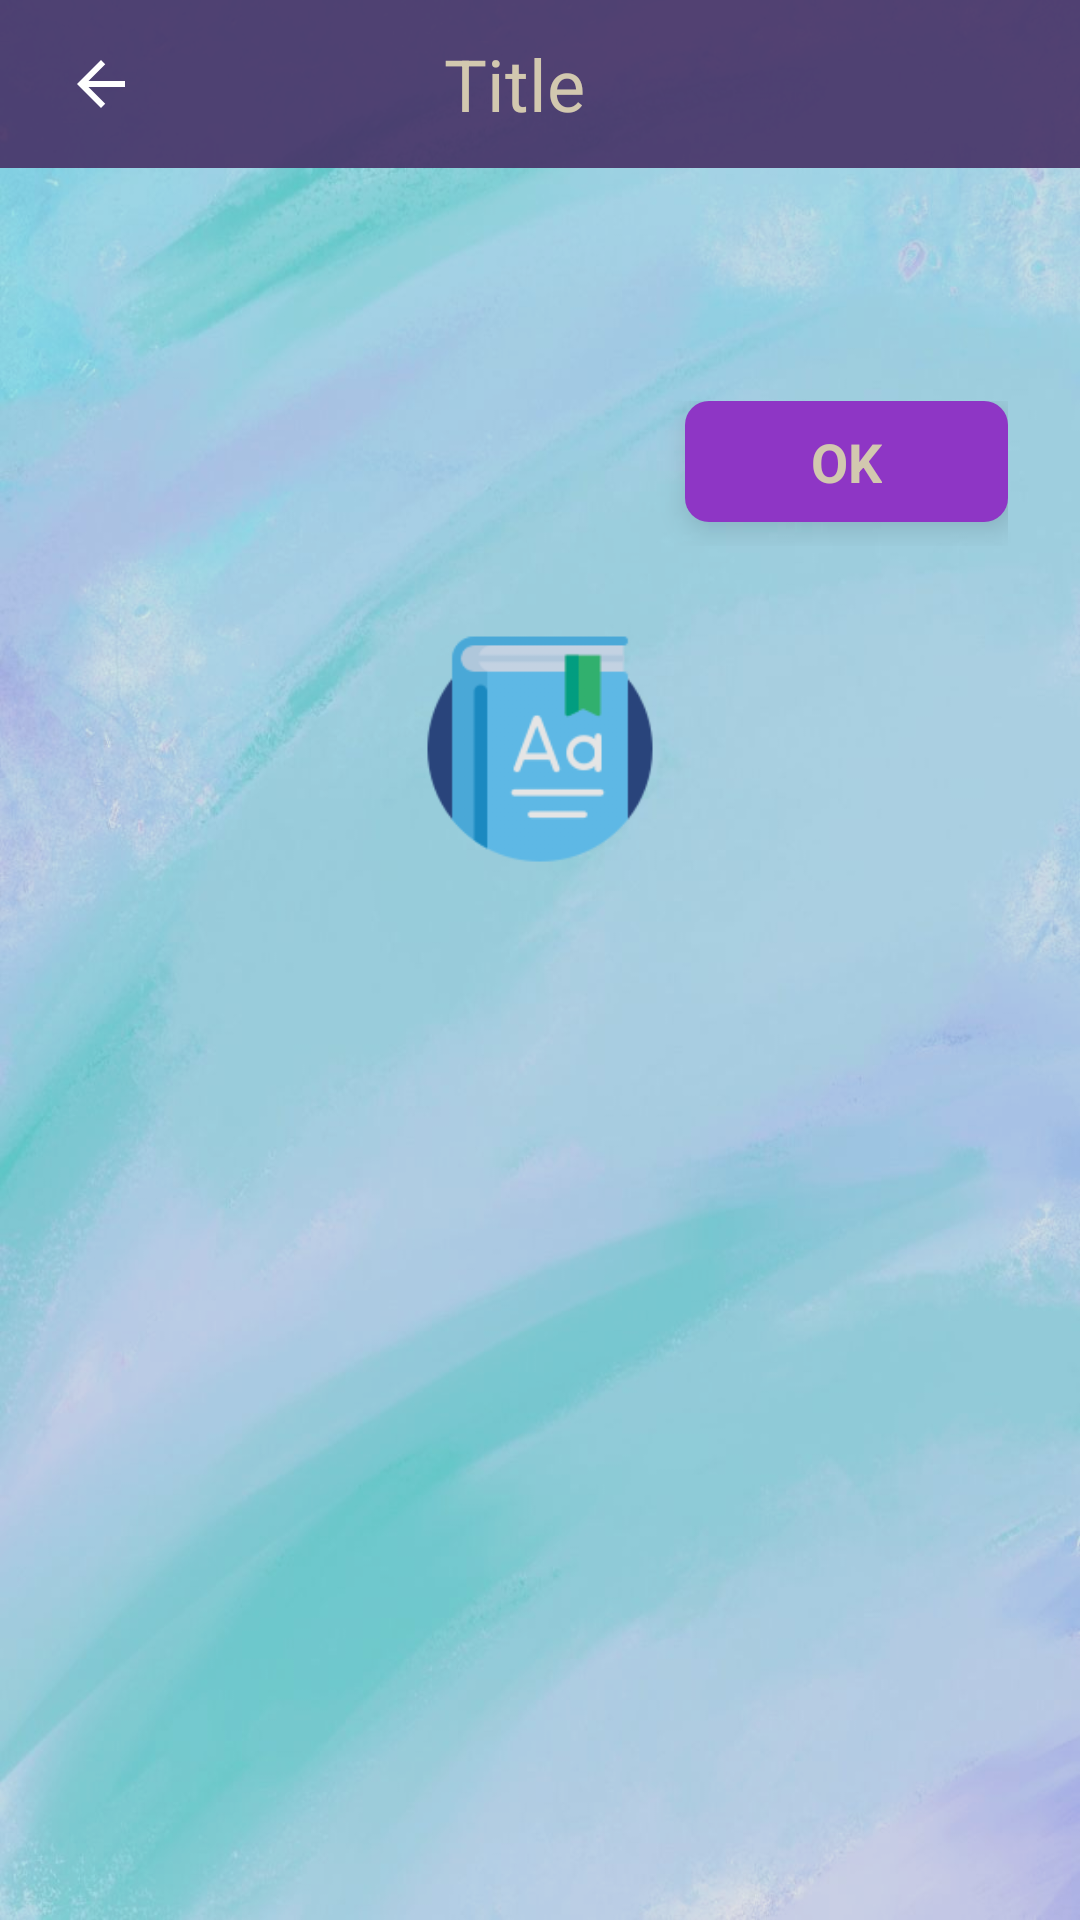

Here is an Android app screen rendered from its layout file. Give the layout XML and the strings, colors and styles it references.
<!-- AndroidManifest.xml: application theme SplashScreenLogo -->
<!-- res/layout/dialog_text.xml -->
<LinearLayout xmlns:android="http://schemas.android.com/apk/res/android"
    xmlns:app="http://schemas.android.com/apk/res-auto"
    xmlns:tools="http://schemas.android.com/tools"
    android:layout_width="match_parent"
    android:layout_height="wrap_content"
    android:background="#1A000000"
    android:id="@+id/def_dialog"
    android:orientation="vertical">

    <include
        layout="@layout/screen_action_bar"
        android:id="@+id/def_actionBar"
        android:layout_width="match_parent"
        android:layout_height="wrap_content" />
    <TextView
        android:id="@+id/tv_massage"
        style="@style/Text"
        android:paddingTop="12dp"
        android:paddingBottom="12dp"
        android:layout_margin="8dp"
        android:layout_width="match_parent"
        android:layout_height="wrap_content"
        android:paddingStart="16dp"
        tools:ignore="RtlSymmetry" />

    <LinearLayout
        android:layout_width="match_parent"
        android:layout_height="wrap_content"
        android:gravity="end"
        android:paddingTop="16dp"
        android:paddingEnd="24dp"
        android:paddingBottom="8dp"
        app:layout_constraintTop_toBottomOf="@id/tv_massage"
        tools:ignore="RtlSymmetry">

        <LinearLayout
            android:id="@+id/btn_ok_layout"
            android:layout_width="wrap_content"
            android:background="@drawable/day_night_bg_btn"
            android:layout_height="wrap_content"
            android:clickable="true"
            android:gravity="center"
            android:paddingStart="42dp"
            android:paddingTop="8dp"
            android:elevation="6dp"
            android:layout_marginBottom="8dp"
            android:paddingEnd="42dp"
            android:paddingBottom="8dp"
            android:focusable="true"
            tools:ignore="UselessParent">

            <TextView
                android:id="@+id/btn_ok"
                style="@style/Text.Title.Alternative"
                android:layout_width="wrap_content"
                android:layout_height="wrap_content"
                android:text="@string/text_button_ok"
                android:clickable="false"
                android:textAllCaps="true"
                android:textSize="18sp"
                android:textStyle="bold" />
        </LinearLayout>
    </LinearLayout>
</LinearLayout>
<!-- res/layout/screen_action_bar.xml (included above) -->
<?xml version="1.0" encoding="utf-8"?>
<com.google.android.material.appbar.MaterialToolbar xmlns:android="http://schemas.android.com/apk/res/android"
    xmlns:app="http://schemas.android.com/apk/res-auto"
    xmlns:tools="http://schemas.android.com/tools"
    android:id="@+id/actionBar"
    android:layout_width="match_parent"
    android:layout_height="wrap_content"
    android:background="@drawable/day_night_actionbar_background"
    android:gravity="left|center"
    tools:ignore="RtlHardcoded">

    <LinearLayout
        android:id="@+id/def_actionbar"
        android:layout_width="match_parent"
        android:layout_height="match_parent"
        android:layout_marginEnd="16dp"
        android:gravity="left|center"
        android:orientation="horizontal"
        tools:ignore="MissingConstraints,RtlHardcoded">

        <ImageButton
            android:id="@+id/igb_back"
            style="@style/ButtonStyleBorderless"
            android:layout_width="35dp"
            android:layout_height="35dp"
            android:clickable="true"
            android:contentDescription="@string/text_todo"
            android:fitsSystemWindows="true"
            android:focusable="true"
            android:src="@drawable/day_night_ic_back"
            app:layout_collapseMode="pin"
            app:layout_constraintBottom_toBottomOf="parent"
            app:layout_constraintDimensionRatio="1:1"
            app:layout_constraintLeft_toLeftOf="parent"
            app:layout_constraintTop_toTopOf="parent"
            tools:ignore="SpeakableTextPresentCheck,TouchTargetSizeCheck" />

        <TextView
            android:id="@+id/tv_title"
            style="@style/Text.Title.Alternative"
            android:layout_width="0dp"
            android:layout_height="match_parent"
            android:layout_marginRight="52dp"
            android:layout_weight="1"
            android:gravity="center"
            tools:text="Title" />

    </LinearLayout>
</com.google.android.material.appbar.MaterialToolbar>
<!-- resources referenced by this layout -->
<resources>
  <!-- drawable day_night_actionbar_background (drawable) -->
  <?xml version="1.0" encoding="utf-8"?>
  <shape xmlns:android="http://schemas.android.com/apk/res/android">
      <gradient
          android:angle="90" />
      <solid android:color="@color/action_color_light"/>
  </shape>
  <!-- drawable day_night_bg_btn (drawable) -->
  <?xml version="1.0" encoding="utf-8"?>
  <selector xmlns:android="http://schemas.android.com/apk/res/android">
      <item android:state_pressed="true">
          <shape>
              <corners android:radius="9dp" />
              <solid android:color="@color/my_background_light" />
          </shape>
      </item>
  
      <item>
          <shape>
              <corners android:radius="8dp" />
              <solid android:color="@color/my_background_light" />
          </shape>
      </item>
  </selector>
  <!-- drawable day_night_ic_back (drawable) -->
  <vector xmlns:android="http://schemas.android.com/apk/res/android"
      xmlns:tools="http://schemas.android.com/tools"
      android:width="24dp"
      android:height="24dp"
      android:viewportWidth="24"
      android:viewportHeight="24">
    <path
        android:fillColor="@color/black"
        android:pathData="M20,11H7.83l5.59,-5.59L12,4l-8,8 8,8 1.41,-1.41L7.83,13H20v-2z"
        tools:ignore="VectorRaster" />
  </vector>
  <string name="text_button_ok">OK</string>
  <string name="text_todo">TODO</string>
  <style name="ButtonStyleBorderless">
          <item name="backgroundTint">@color/black</item>
          <item name="android:background">?android:selectableItemBackground</item>
      </style>
  <style name="Text">
          <item name="android:textColor">@color/black</item>
          <item name="android:textSize">16sp</item>
      </style>
  <style name="Text.Title.Alternative">
          <item name="android:textColor">@color/text_color_light</item>
      </style>
  <style name="SplashScreenLogo" parent="Theme.MaterialComponents.DayNight.NoActionBar">
          <item name="android:windowBackground">@drawable/splash_logo_bg</item>
          <item name="android:statusBarColor">@color/black</item>
      </style>
  <color name="action_color_light">#E6463167</color>
  <color name="my_background_light">#8E36C5</color>
  <color name="black">#FF000000</color>
  <color name="text_color_light">#D2C8AF</color>
  <!-- drawable splash_logo_bg (drawable) -->
  <?xml version="1.0" encoding="utf-8"?>
  <layer-list xmlns:android="http://schemas.android.com/apk/res/android">
  
      <item android:drawable="@drawable/window_background_light" />
      <item
          android:drawable="@drawable/logo"
          android:gravity="center" />
  </layer-list>
  <!-- drawable window_background_light: jpg bitmap (drawable, 55795 bytes) -->
  <!-- drawable logo: png bitmap (drawable, 10942 bytes) -->
</resources>
